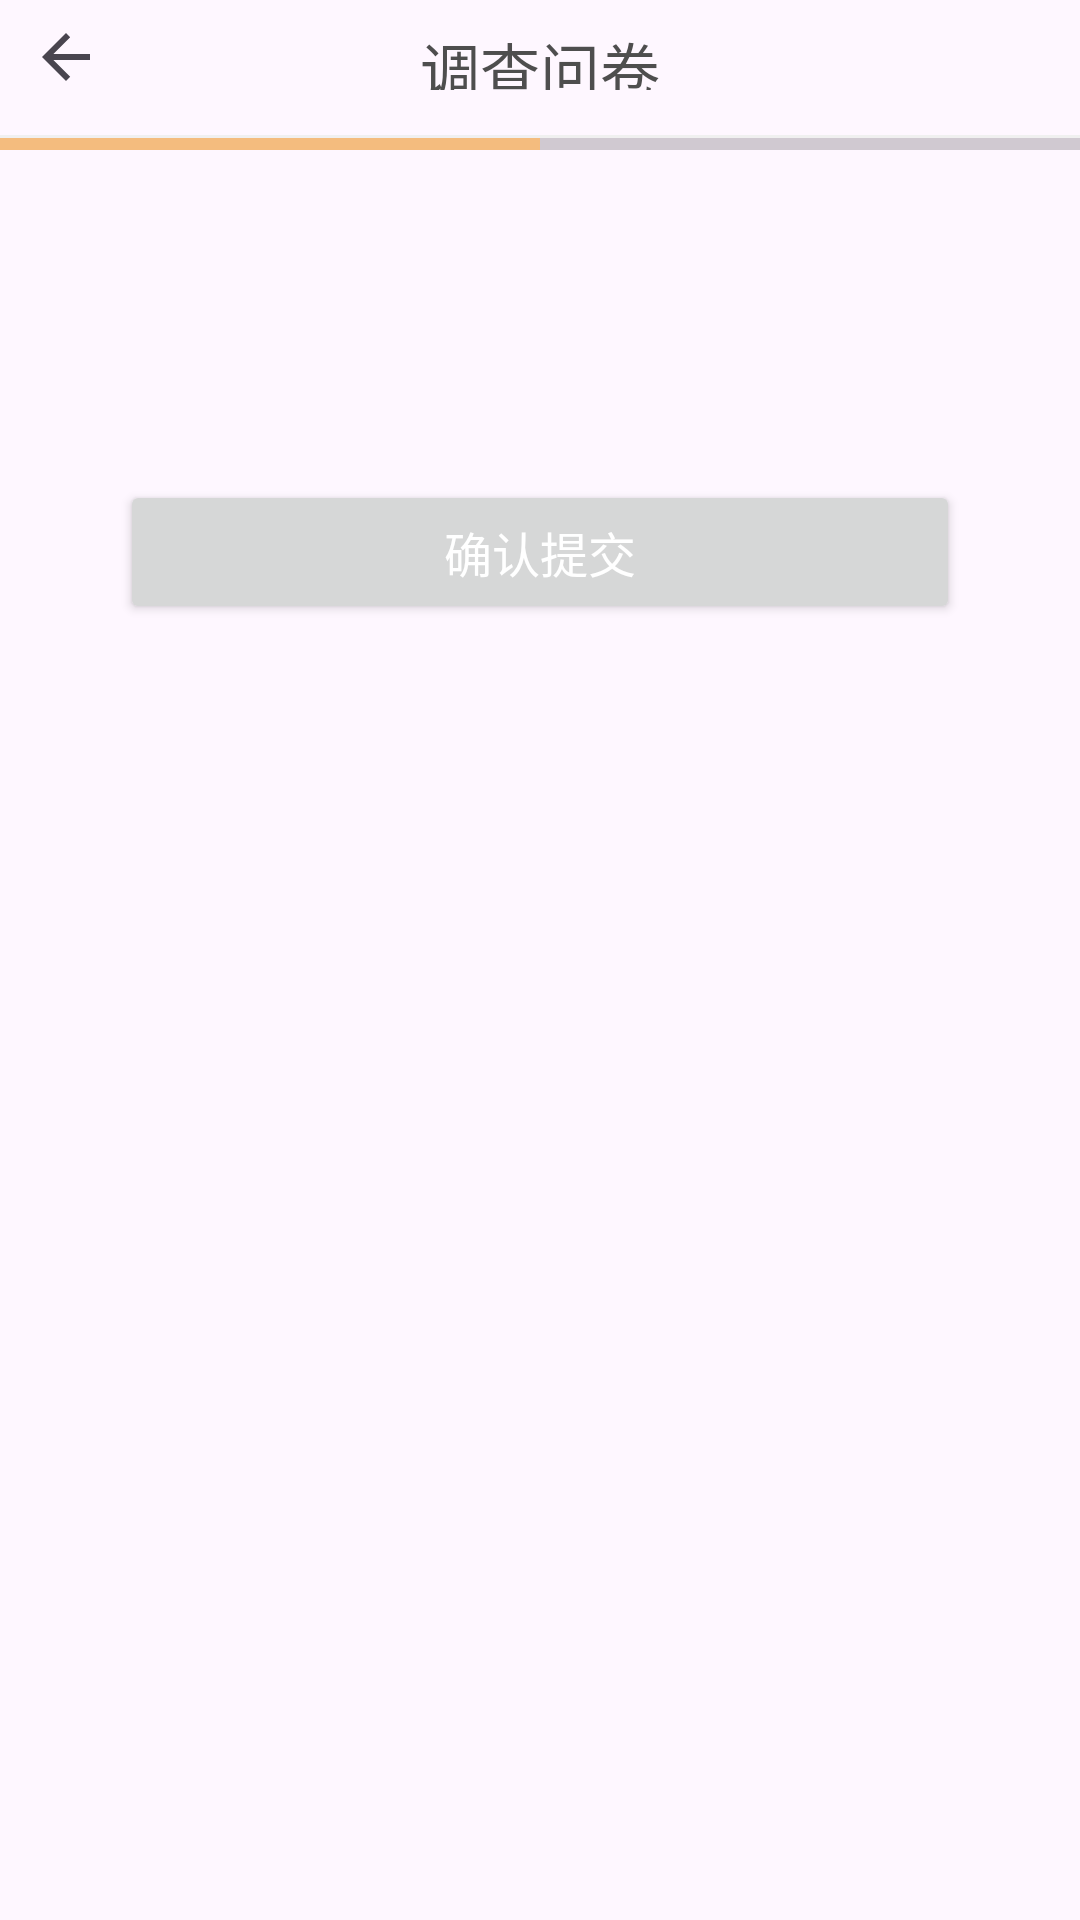

Layout XML and referenced resources for this Android screen:
<!-- AndroidManifest.xml: application theme Theme.PhychosiolZ -->
<!-- res/layout/fragment_questionnaire.xml -->
<?xml version="1.0" encoding="utf-8"?>

<androidx.constraintlayout.widget.ConstraintLayout xmlns:android="http://schemas.android.com/apk/res/android"
    xmlns:app="http://schemas.android.com/apk/res-auto"
    xmlns:tools="http://schemas.android.com/tools"
    android:layout_width="match_parent"
    android:layout_height="match_parent">

    <androidx.constraintlayout.widget.ConstraintLayout
        android:id="@+id/constraintLayout2"
        android:layout_width="0dp"
        android:layout_height="wrap_content"
        app:layout_constraintEnd_toEndOf="parent"
        app:layout_constraintStart_toStartOf="parent"
        app:layout_constraintTop_toTopOf="parent">

        <TextView
            android:id="@+id/textView27"
            android:layout_width="wrap_content"
            android:layout_height="22dp"
            android:layout_marginTop="8dp"
            android:layout_marginBottom="16dp"
            android:text="调查问卷"
            android:textColor="#4E4E4E"
            android:textSize="20sp"
            app:layout_constraintBottom_toBottomOf="parent"
            app:layout_constraintEnd_toEndOf="parent"
            app:layout_constraintStart_toStartOf="parent"
            app:layout_constraintTop_toTopOf="parent" />

        <ImageView
            android:id="@+id/iv_back"
            android:layout_width="wrap_content"
            android:layout_height="wrap_content"
            android:layout_marginStart="6dp"
            android:padding="4dp"
            app:layout_constraintBottom_toBottomOf="@+id/textView27"
            app:layout_constraintStart_toStartOf="parent"
            app:layout_constraintTop_toTopOf="@+id/textView27"
            app:srcCompat="?attr/homeAsUpIndicator" />

        <View
            android:layout_width="match_parent"
            android:layout_height="1dp"
            android:background="#F0F0F0"
            app:layout_constraintBottom_toBottomOf="parent"
            app:layout_constraintEnd_toEndOf="parent"
            app:layout_constraintStart_toStartOf="parent" />
    </androidx.constraintlayout.widget.ConstraintLayout>

    <ProgressBar
        android:id="@+id/progressBar"
        style="@style/Widget.AppCompat.ProgressBar.Horizontal"
        android:layout_width="match_parent"
        android:layout_height="4dp"
        android:progress="50"
        app:layout_constraintEnd_toEndOf="parent"
        app:layout_constraintStart_toStartOf="parent"
        app:layout_constraintTop_toBottomOf="@+id/constraintLayout2" />

    <ScrollView
        android:scrollbars="none"
        android:layout_width="match_parent"
        android:layout_height="0dp"
        app:layout_constraintBottom_toBottomOf="parent"
        app:layout_constraintEnd_toEndOf="parent"
        app:layout_constraintHorizontal_bias="0.0"
        app:layout_constraintStart_toStartOf="parent"
        app:layout_constraintTop_toBottomOf="@+id/progressBar"
        app:layout_constraintVertical_bias="1.0">

        <androidx.constraintlayout.widget.ConstraintLayout
            android:layout_width="match_parent"
            android:layout_height="wrap_content">

            <TextView
                android:id="@+id/tv_qustionnaire_title"
                android:layout_width="wrap_content"
                android:layout_height="wrap_content"
                android:layout_marginTop="8dp"
                android:textColor="#424242"
                android:textSize="20sp"
                android:textStyle="bold"
                app:layout_constraintEnd_toEndOf="parent"
                app:layout_constraintStart_toStartOf="parent"
                app:layout_constraintTop_toTopOf="parent"
                tools:text="PHQ9" />

            <TextView
                android:id="@+id/tv_questionnaire_content"
                android:layout_width="0dp"
                android:layout_height="wrap_content"
                android:layout_marginStart="24dp"
                android:layout_marginTop="16dp"
                android:layout_marginEnd="24dp"
                android:textColor="#424242"
                android:textSize="14sp"
                app:layout_constraintEnd_toEndOf="parent"
                app:layout_constraintStart_toStartOf="parent"
                app:layout_constraintTop_toBottomOf="@+id/tv_qustionnaire_title"
                tools:text="在过去的两周里，您感觉自己被以下症状所困扰的频率是?" />

            <LinearLayout
                android:id="@+id/question_container"
                android:layout_width="0dp"
                android:layout_height="wrap_content"
                android:layout_marginStart="8dp"
                android:layout_marginTop="16dp"
                android:layout_marginEnd="8dp"
                android:orientation="vertical"
                app:layout_constraintEnd_toEndOf="parent"
                app:layout_constraintStart_toStartOf="parent"
                app:layout_constraintTop_toBottomOf="@+id/tv_questionnaire_content">

            </LinearLayout>

            <Button
                android:id="@+id/subBtn"
                android:layout_width="0dp"
                android:layout_height="wrap_content"
                android:layout_marginStart="40dp"
                android:layout_marginTop="24dp"
                android:layout_marginEnd="40dp"
                android:layout_marginBottom="16dp"
                android:gravity="center"
                android:text="确认提交"
                android:textColor="@color/white"
                android:textSize="16sp"
                app:layout_constraintBottom_toBottomOf="parent"
                app:layout_constraintEnd_toEndOf="parent"
                app:layout_constraintStart_toStartOf="parent"
                app:layout_constraintTop_toBottomOf="@+id/question_container" />
        </androidx.constraintlayout.widget.ConstraintLayout>
    </ScrollView>
</androidx.constraintlayout.widget.ConstraintLayout>
<!-- resources referenced by this layout -->
<resources>
  <color name="white">#FFFFFFFF</color>
  <style name="Theme.PhychosiolZ" parent="Theme.Material3.Light.NoActionBar">
          
          <item name="android:statusBarColor">@color/background_green</item>
          
          <item name="colorPrimary">@color/primary_green</item>
          <item name="colorSecondary">@color/theme_orange</item>
          <item name="colorTertiary">@color/primary_green</item>
          
          <item name="colorOnSurfaceVariant">@color/black</item>
      </style>
  <color name="background_green">#9DEEDD</color>
  <color name="primary_green">#379380</color>
  <color name="theme_orange">#F4BC7E</color>
  <color name="black">#FF000000</color>
</resources>
